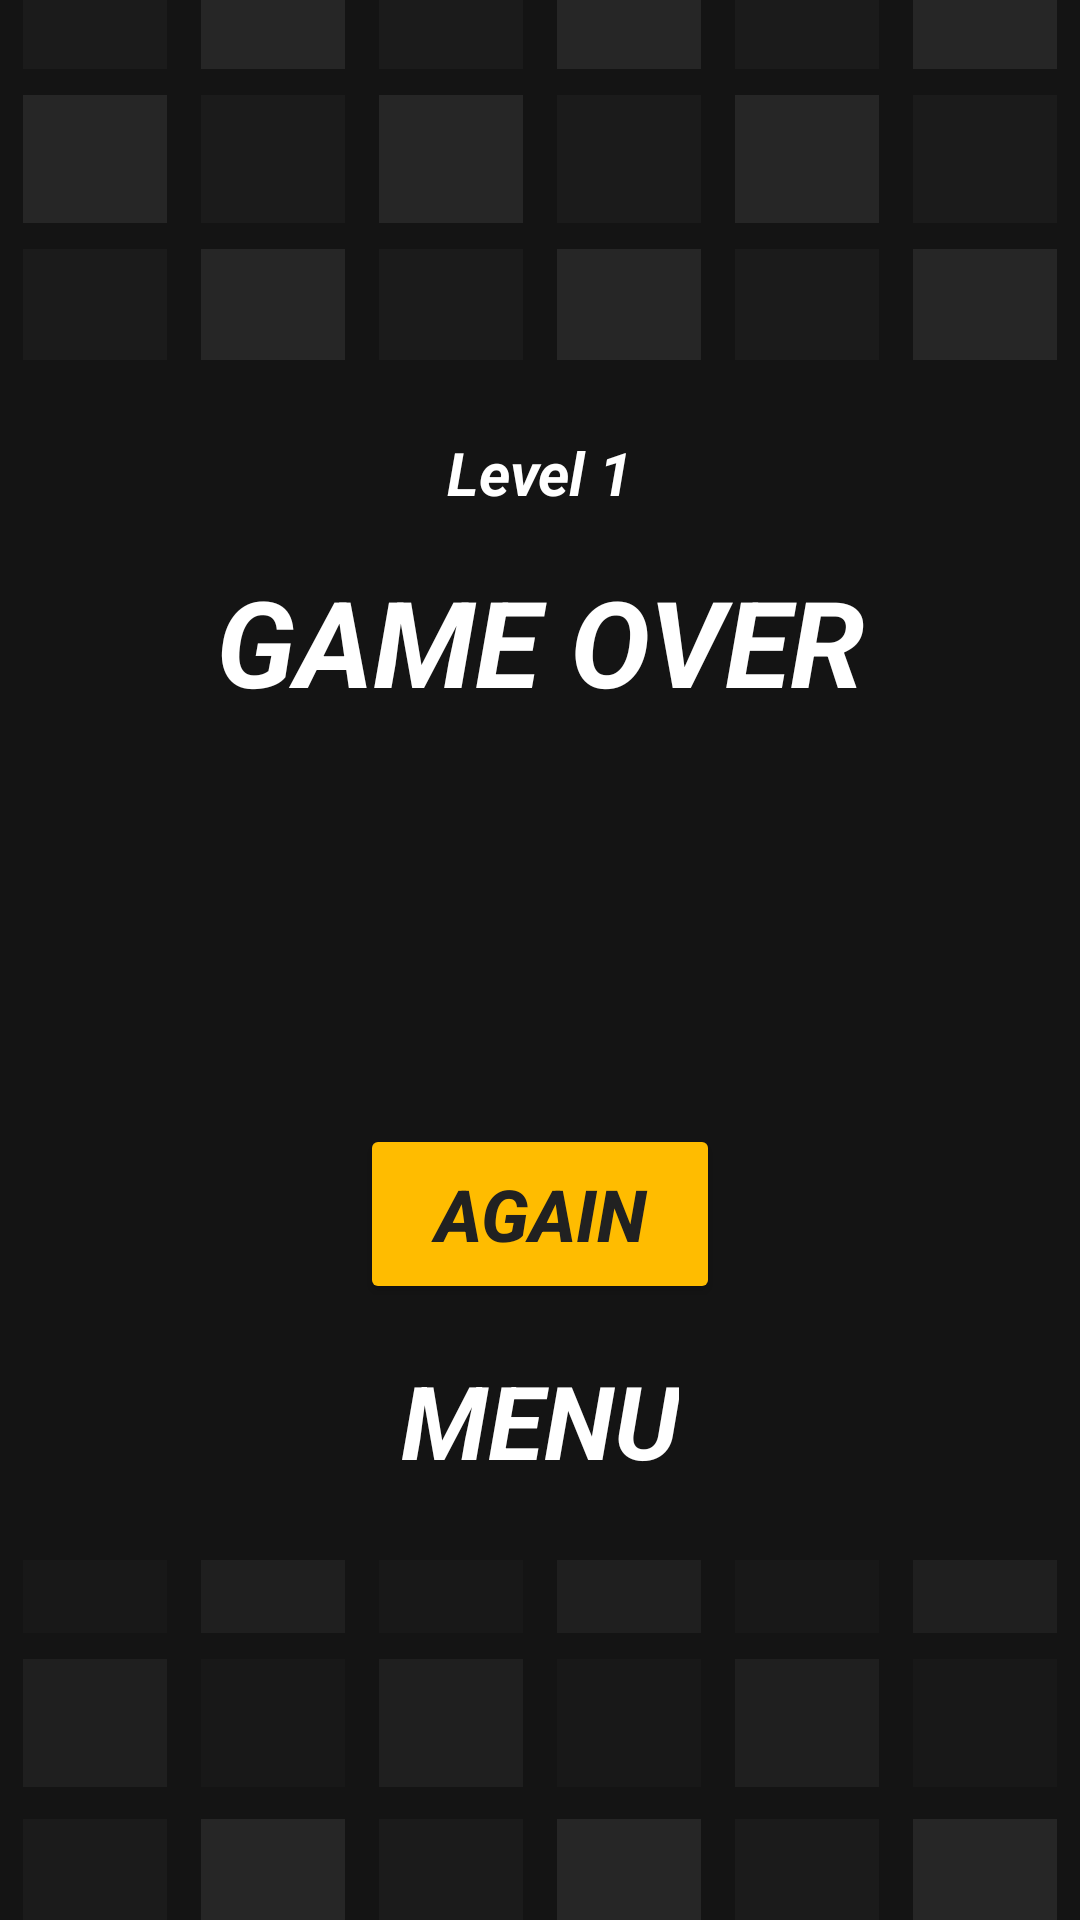

Layout XML and referenced resources for this Android screen:
<!-- AndroidManifest.xml: application theme Theme.MelHit -->
<!-- res/layout/fragment_end.xml -->
<layout xmlns:tools="http://schemas.android.com/tools"
    xmlns:android="http://schemas.android.com/apk/res/android"
    xmlns:app="http://schemas.android.com/apk/res-auto">

    <androidx.constraintlayout.widget.ConstraintLayout
        android:layout_width="match_parent"
        android:layout_height="match_parent"
        tools:context=".StartFragment">

        <ImageView
            android:id="@+id/imageView"
            android:layout_width="wrap_content"
            android:layout_height="wrap_content"
            android:scaleType="fitXY"
            android:src="@drawable/bg"
            app:layout_constraintBottom_toBottomOf="parent"
            app:layout_constraintEnd_toEndOf="parent"
            app:layout_constraintStart_toStartOf="parent"
            app:layout_constraintTop_toTopOf="parent" />

        <androidx.constraintlayout.widget.ConstraintLayout
            android:layout_width="match_parent"
            android:layout_height="400dp"
            android:background="#141414"
            app:layout_constraintBottom_toBottomOf="parent"
            app:layout_constraintEnd_toEndOf="parent"
            app:layout_constraintStart_toStartOf="parent"
            app:layout_constraintTop_toTopOf="parent">

            <TextView
                android:id="@+id/textView2"
                android:layout_width="wrap_content"
                android:layout_height="wrap_content"
                android:layout_marginBottom="24dp"
                android:text="MENU"
                android:textColor="@color/white"
                android:textSize="34sp"
                android:textStyle="bold|italic"
                app:layout_constraintBottom_toBottomOf="parent"
                app:layout_constraintEnd_toEndOf="parent"
                app:layout_constraintStart_toStartOf="parent" />

            <TextView
                android:id="@+id/textView3"
                android:layout_width="wrap_content"
                android:layout_height="wrap_content"
                android:layout_marginTop="24dp"
                android:text="Level 1"
                android:textColor="@color/white"
                android:textSize="20sp"
                android:textStyle="bold|italic"
                app:layout_constraintEnd_toEndOf="parent"
                app:layout_constraintStart_toStartOf="parent"
                app:layout_constraintTop_toTopOf="parent" />

            <TextView
                android:id="@+id/textView4"
                android:layout_width="wrap_content"
                android:layout_height="wrap_content"
                android:layout_marginTop="16dp"
                android:text="GAME OVER"
                android:textColor="@color/white"
                android:textSize="40sp"
                android:textStyle="bold|italic"
                app:layout_constraintEnd_toEndOf="parent"
                app:layout_constraintStart_toStartOf="parent"
                app:layout_constraintTop_toBottomOf="@+id/textView3" />

            <Button
                android:id="@+id/button2"
                android:layout_width="120dp"
                android:layout_height="60dp"
                android:layout_marginBottom="16dp"
                android:text="AGAIN"
                android:textColor="#212121"
                android:textSize="24sp"
                app:backgroundTint="#FFBC00"
                android:textStyle="bold|italic"
                app:layout_constraintBottom_toTopOf="@+id/textView2"
                app:layout_constraintEnd_toEndOf="parent"
                app:layout_constraintHorizontal_bias="0.5"
                app:layout_constraintStart_toEndOf="@+id/imageView"
                app:layout_constraintStart_toStartOf="parent" />
        </androidx.constraintlayout.widget.ConstraintLayout>

    </androidx.constraintlayout.widget.ConstraintLayout>
</layout>
<!-- resources referenced by this layout -->
<resources>
  <color name="white">#FFFFFFFF</color>
  <!-- drawable bg: png bitmap (drawable, 13115 bytes) -->
  <style name="Theme.MelHit" parent="Theme.MaterialComponents.DayNight.DarkActionBar">
          
          <item name="colorPrimary">@color/purple_500</item>
          <item name="colorPrimaryVariant">@color/purple_700</item>
          <item name="colorOnPrimary">@color/white</item>
          
          <item name="colorSecondary">@color/teal_200</item>
          <item name="colorSecondaryVariant">@color/teal_700</item>
          <item name="colorOnSecondary">@color/black</item>
          
          <item name="android:statusBarColor" tools:targetApi="l">#FF616161</item>
          
          <item name="android:windowNoTitle">true</item>
          <item name="android:windowActionBar">false</item>
          <item name="windowNoTitle">true</item>
          <item name="windowActionBar">false</item>
      </style>
  <color name="purple_500">#FF6200EE</color>
  <color name="purple_700">#FF3700B3</color>
  <color name="teal_200">#FF03DAC5</color>
  <color name="teal_700">#FF018786</color>
  <color name="black">#FF000000</color>
</resources>
